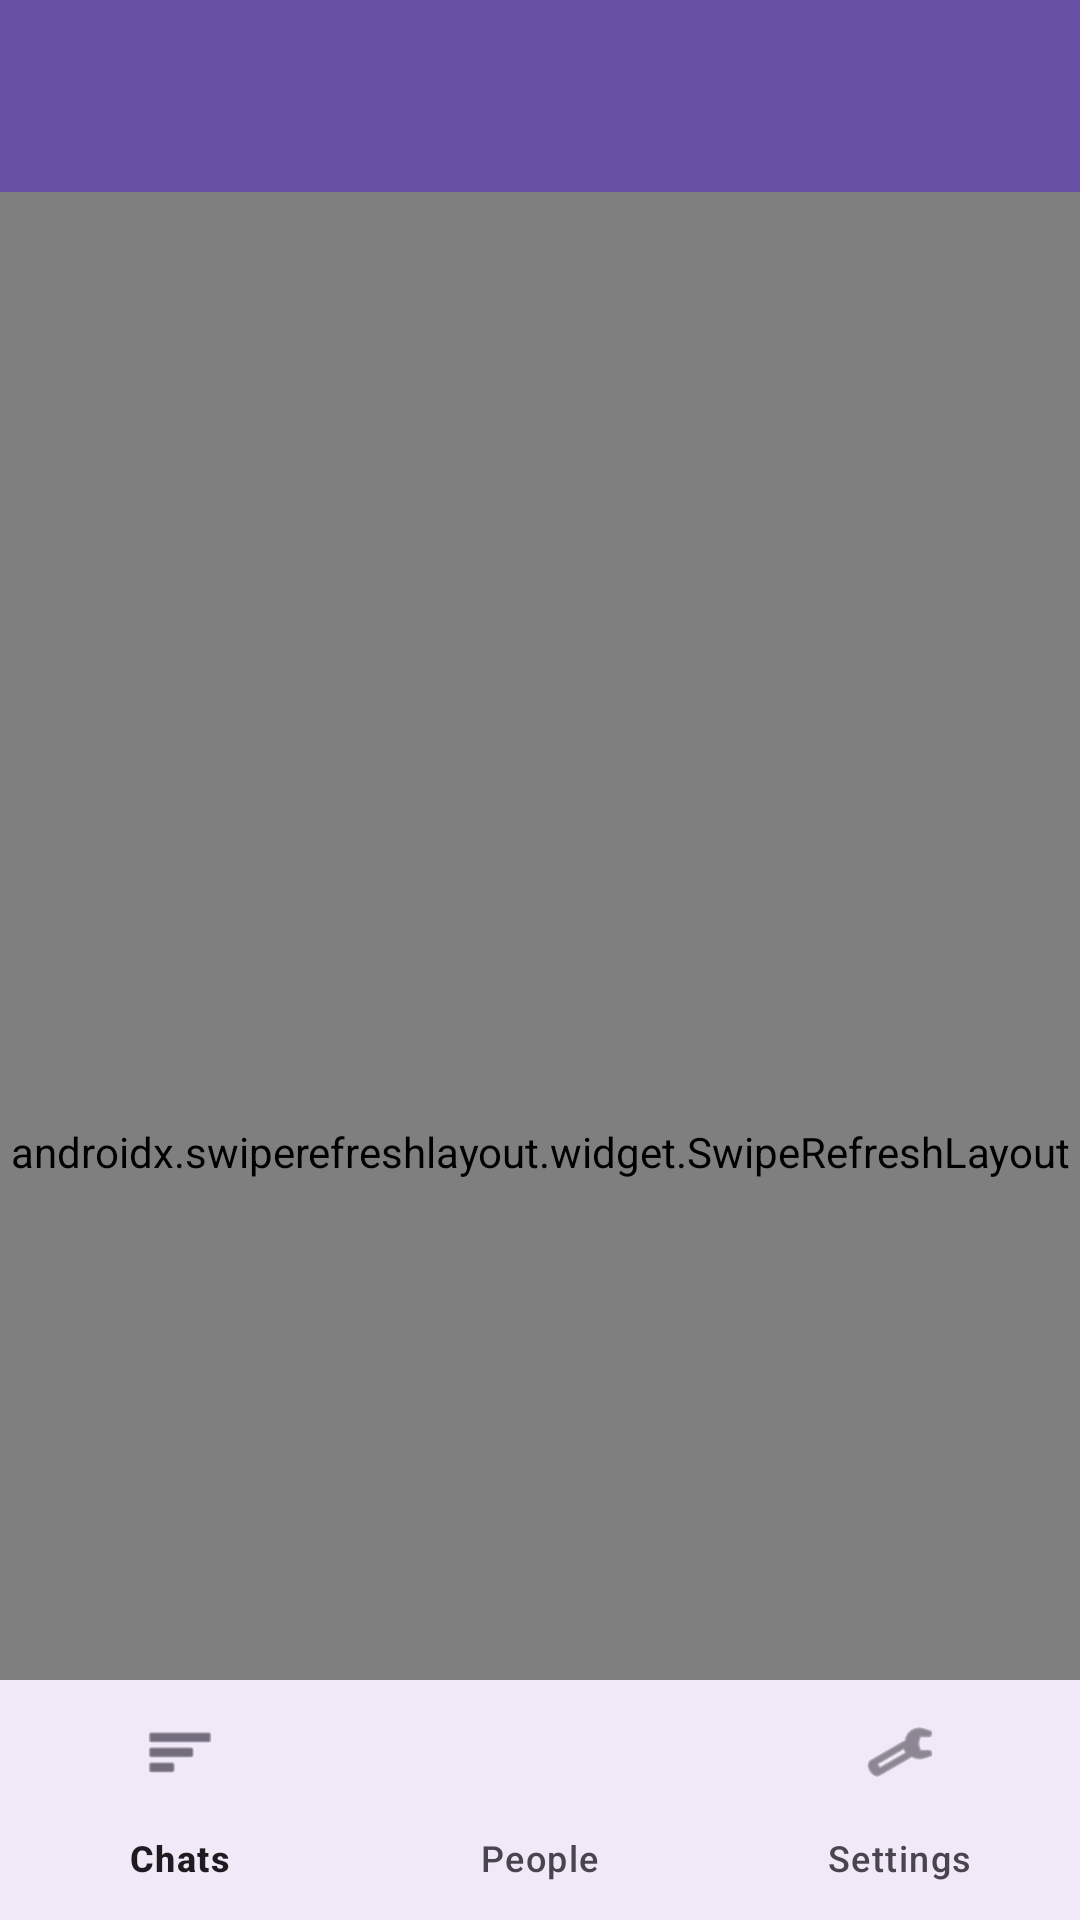

Layout XML and referenced resources for this Android screen:
<!-- AndroidManifest.xml: application theme Theme.MiniMessenger -->
<!-- res/layout/activity_main.xml -->
<?xml version="1.0" encoding="utf-8"?>
<androidx.coordinatorlayout.widget.CoordinatorLayout xmlns:android="http://schemas.android.com/apk/res/android"
    xmlns:app="http://schemas.android.com/apk/res-auto"
    xmlns:tools="http://schemas.android.com/tools"
    android:layout_width="match_parent"
    android:layout_height="match_parent"
    tools:context=".MainActivity">

    <com.google.android.material.appbar.AppBarLayout
        android:layout_width="match_parent"
        android:layout_height="wrap_content"
        android:theme="@style/ThemeOverlay.AppCompat.Dark.ActionBar">

        <androidx.appcompat.widget.Toolbar
            android:id="@+id/toolbar"
            android:layout_width="match_parent"
            android:layout_height="?attr/actionBarSize"
            android:background="?attr/colorPrimary"
            app:popupTheme="@style/ThemeOverlay.AppCompat.Light"
            app:layout_scrollFlags="scroll|enterAlways" />

    </com.google.android.material.appbar.AppBarLayout>

    <androidx.swiperefreshlayout.widget.SwipeRefreshLayout
        android:id="@+id/swipe_refresh"
        android:layout_width="match_parent"
        android:layout_height="match_parent"
        app:layout_behavior="@string/appbar_scrolling_view_behavior">

        <WebView
            android:id="@+id/webview"
            android:layout_width="match_parent"
            android:layout_height="match_parent" />

    </androidx.swiperefreshlayout.widget.SwipeRefreshLayout>

    <com.google.android.material.bottomnavigation.BottomNavigationView
        android:id="@+id/bottom_navigation"
        android:layout_width="match_parent"
        android:layout_height="wrap_content"
        android:layout_gravity="bottom"
        android:background="?android:attr/windowBackground"
        app:menu="@menu/bottom_nav_menu" />

    <include
        android:id="@+id/error_view"
        layout="@layout/error_view"
        android:visibility="gone" />

    
    <FrameLayout
        android:id="@+id/lock_overlay"
        android:layout_width="match_parent"
        android:layout_height="match_parent"
        android:background="?attr/colorSurface"
        android:clickable="true"
        android:focusable="true"
        android:visibility="gone"
        android:elevation="10dp">

        <ImageView
            android:layout_width="64dp"
            android:layout_height="64dp"
            android:layout_gravity="center"
            android:src="@mipmap/ic_launcher"
            app:tint="?attr/colorPrimary" />

    </FrameLayout>

</androidx.coordinatorlayout.widget.CoordinatorLayout>
<!-- res/layout/error_view.xml (included above) -->
<?xml version="1.0" encoding="utf-8"?>
<LinearLayout xmlns:android="http://schemas.android.com/apk/res/android"
    android:layout_width="match_parent"
    android:layout_height="match_parent"
    android:orientation="vertical"
    android:gravity="center"
    android:background="?android:attr/colorBackground"
    android:padding="32dp">

    <ImageView
        android:layout_width="64dp"
        android:layout_height="64dp"
        android:src="@android:drawable/ic_dialog_alert"
        android:tint="?attr/colorPrimary" />

    <TextView
        android:layout_width="wrap_content"
        android:layout_height="wrap_content"
        android:text="No Internet Connection"
        android:textSize="20sp"
        android:textStyle="bold"
        android:layout_marginTop="16dp" />

    <TextView
        android:layout_width="wrap_content"
        android:layout_height="wrap_content"
        android:text="Please check your connection and try again."
        android:gravity="center"
        android:layout_marginTop="8dp" />

    <Button
        android:id="@+id/btn_retry"
        android:layout_width="wrap_content"
        android:layout_height="wrap_content"
        android:text="Retry"
        android:layout_marginTop="24dp" />

</LinearLayout>
<!-- resources referenced by this layout -->
<resources>
  <style name="Theme.MiniMessenger" parent="Theme.Material3.DayNight.NoActionBar">
          <item name="android:statusBarColor">@android:color/transparent</item>
          <item name="android:windowLightStatusBar">true</item>
      </style>
</resources>
